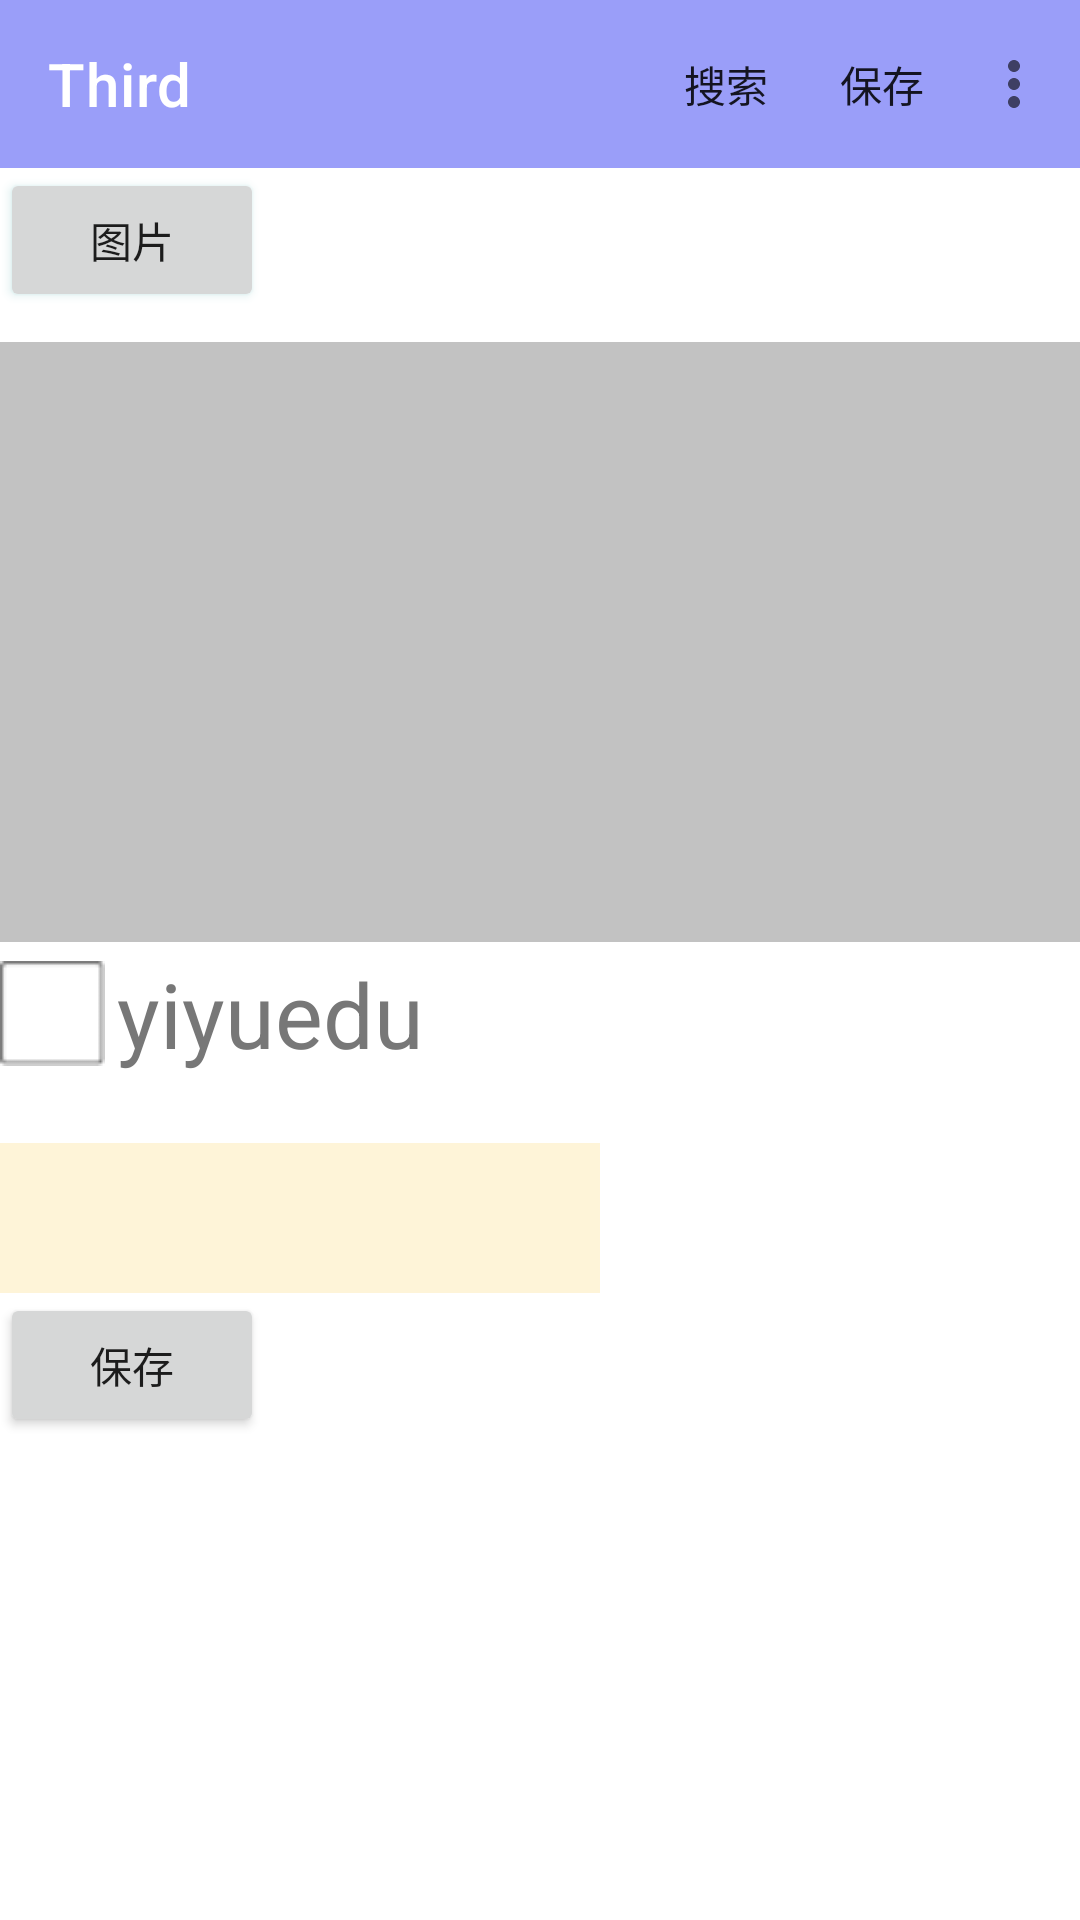

Layout XML and referenced resources for this Android screen:
<!-- AndroidManifest.xml: application theme AppTheme -->
<!-- res/layout/activity_third.xml -->
<?xml version="1.0" encoding="utf-8"?>
<androidx.drawerlayout.widget.DrawerLayout xmlns:android="http://schemas.android.com/apk/res/android"
    xmlns:app="http://schemas.android.com/apk/res-auto"
    xmlns:tools="http://schemas.android.com/tools"
    android:id="@+id/drawer_layout"
    android:layout_width="match_parent"
    android:layout_height="match_parent">

    <LinearLayout
        android:layout_width="match_parent"
        android:layout_height="match_parent"
        android:orientation="vertical">

        <androidx.appcompat.widget.Toolbar
            android:id="@+id/my_toolbar"
            android:layout_width="match_parent"
            android:layout_height="?attr/actionBarSize"
            android:background="?attr/colorPrimary"
            app:menu="@menu/toolbar_menu_third"
            app:title="Third"
            app:titleTextColor="@color/white" />







































        <Button
            android:id="@+id/button"
            android:shadowColor="@color/teal_700"
            android:outlineSpotShadowColor="@color/teal_700"
            android:outlineAmbientShadowColor="@color/teal_700"
            android:layout_width="wrap_content"
            android:layout_height="wrap_content"
            android:text="图片"/>

        <ImageView
            android:id="@+id/iv_glide"
            android:layout_marginTop="10dp"
            android:layout_width="400dp"
            android:layout_height="200dp"
            android:background="#6666"/>

        <CheckBox
            android:id="@+id/cb_agreement_face"
            android:layout_width="wrap_content"
            android:layout_height="wrap_content"
            android:textSize="30sp"
            android:textColor="#777777"
            android:button="@drawable/checkbox_button"
            android:paddingLeft="4dp"
            android:text="yiyuedu" />

        <TextView
            android:id="@+id/textView"
            android:layout_width="wrap_content"
            android:layout_height="wrap_content" />

        <EditText
            android:id="@+id/et_name"
            android:layout_width="200dp"
            android:layout_height="50dp"
            android:background="#FEF4D8" />

        <Button
            android:id="@+id/bt_save"
            android:text="保存"
            android:layout_width="wrap_content"
            android:layout_height="wrap_content"
            />

        <TextView
            android:id="@+id/tv_user_name"
            android:layout_width="wrap_content"
            android:layout_height="wrap_content"/>
        <TextView
            android:id="@+id/tv_user_email"
            android:layout_width="wrap_content"
            android:layout_height="wrap_content"/>
    </LinearLayout>

    
    <com.google.android.material.navigation.NavigationView
        android:id="@+id/navigation_view"
        android:layout_width="260dp"
        android:layout_height="match_parent"
        android:layout_gravity="start"
        app:headerLayout="@layout/nav_header"
        app:menu="@menu/nav_menu_third"/>

</androidx.drawerlayout.widget.DrawerLayout>
<!-- res/layout/nav_header.xml (included above) -->
<?xml version="1.0" encoding="utf-8"?>
<RelativeLayout xmlns:android="http://schemas.android.com/apk/res/android"
    android:layout_width="match_parent"
    android:layout_height="180dp"
    android:padding="10dp"
    android:background="?attr/colorPrimary">

    <de.hdodenhof.circleimageview.CircleImageView
        android:id="@+id/iconImage"
        android:layout_width="70dp"
        android:layout_height="70dp"
        android:src="@drawable/fragment"
        android:layout_centerInParent="true" />

    <TextView
        android:id="@+id/mailText"
        android:layout_width="wrap_content"
        android:layout_height="wrap_content"
        android:layout_alignParentBottom="true"
        android:text="tonygreendev@gmail.com"
        android:textColor="#FFF"
        android:textSize="14sp" />

    <TextView
        android:id="@+id/userText"
        android:layout_width="wrap_content"
        android:layout_height="wrap_content"
        android:layout_above="@id/mailText"
        android:text="Tony Green"
        android:textColor="#FFF"
        android:textSize="14sp" />

</RelativeLayout>
<!-- resources referenced by this layout -->
<resources>
  <color name="teal_700">#FF018786</color>
  <color name="white">#FFFFFFFF</color>
  <!-- drawable checkbox_button (drawable) -->
  <?xml version="1.0" encoding="utf-8"?>
  <selector xmlns:android="http://schemas.android.com/apk/res/android">
  
      <item android:state_checked="true" android:drawable="@drawable/checkbox_bg" >
  
  
  
  
  
      </item>
  
      <item android:state_checked="false" android:drawable="@drawable/checkbox_bg_white">
  
  
  
  
  
      </item>
  </selector>
  <!-- drawable fragment: jpg bitmap (drawable, 54102 bytes) -->
  <!-- drawable shape_tv_tip (drawable) -->
  <?xml version="1.0" encoding="utf-8"?>
  <shape xmlns:android="http://schemas.android.com/apk/res/android"
      android:shape="rectangle">
      <solid android:color="#FEF4D8" />
      <corners
          android:topLeftRadius="15px"
          android:topRightRadius="15px"/>
  </shape>
  <string name="face_tip">\t\t\t为充分保护您的个人权益及财产安全，核实是您本人操作，我们需要您提供面部信息。同一身份信息只能验证一个账号，验证后将无法修改。面部识别信息属于敏感信息，请谨慎提供， 我们将严格保护您的个人信息安全。</string>
  <style name="AppTheme" parent="Theme.MaterialComponents.Light.NoActionBar">
          
          <item name="colorPrimary">@color/light_blue</item>
          <item name="colorPrimaryVariant">@color/blue</item>
          <item name="colorOnPrimary">@color/white</item>
          
          <item name="colorSecondary">@color/teal_200</item>
          <item name="colorSecondaryVariant">@color/teal_200</item>
          <item name="colorOnSecondary">@color/white</item>
      </style>
  <!-- drawable checkbox_bg (drawable) -->
  <?xml version="1.0" encoding="utf-8"?>
  <layer-list xmlns:android="http://schemas.android.com/apk/res/android">
      <item
          android:drawable="@mipmap/ic_checked"/>
  </layer-list>
  <!-- drawable checkbox_bg_white (drawable) -->
  <?xml version="1.0" encoding="utf-8"?>
  <layer-list xmlns:android="http://schemas.android.com/apk/res/android">
      <item
          android:drawable="@mipmap/ic_checkbox_white"/>
  </layer-list>
  <color name="light_blue">#80363FF4</color>
  <color name="blue">#363FF4</color>
  <color name="teal_200">#FF03DAC5</color>
</resources>
